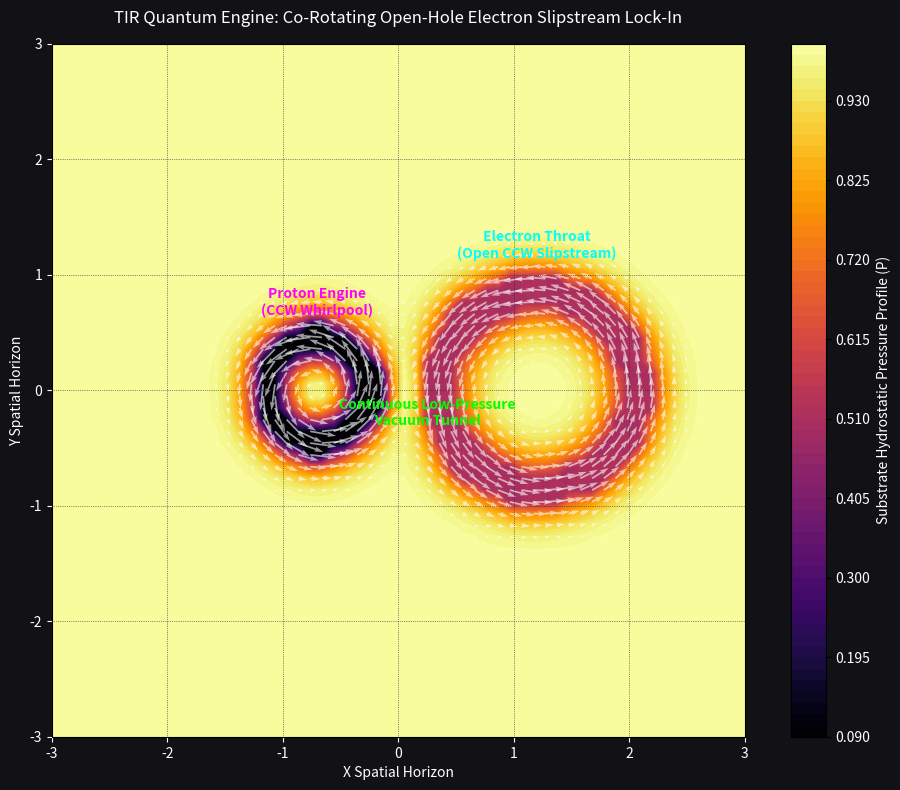

This chart was generated by the following Python code:
import numpy as np
import matplotlib.pyplot as plt

class CoRotatingSubstrateFabric:
    def __init__(self, x_bounds=(-3.0, 3.0), y_bounds=(-3.0, 3.0), resolution=60, c=1.0):
        self.res = resolution
        self.c = float(c)
        self.x = np.linspace(x_bounds[0], x_bounds[1], self.res)
        self.y = np.linspace(y_bounds[0], y_bounds[1], self.res)
        self.X, self.Y = np.meshgrid(self.x, self.y)
        
        # Space Fabric Velocity Fields
        self.VX = np.zeros_like(self.X)
        self.VY = np.zeros_like(self.Y)
        
        # Hard boundary tracking matrix
        self.core_mask = np.zeros_like(self.X, dtype=bool)

    def inject_proton_anchor(self, cx=-0.6, cy=0.0, radius=0.45, spin_v=0.95):
        """ Embeds a tight, high-torque central proton core spinning Counter-Clockwise """
        dx = self.X - cx
        dy = self.Y - cy
        r = np.sqrt(dx**2 + dy**2)
        
        mask = np.abs(r - radius) < 0.12
        self.core_mask[mask] = True
        
        angle = np.arctan2(dy, dx)
        self.VX[mask] = -spin_v * np.sin(angle)[mask]
        self.VY[mask] = spin_v * np.cos(angle)[mask]

    def inject_open_electron(self, cx=1.2, cy=0.0, radius=0.85, spin_v=0.65):
        """ 
        Embeds a wide, open electron disk. 
        CRITICAL: Globally CO-ROTATING (Counter-Clockwise) matching the proton!
        """
        dx = self.X - cx
        dy = self.Y - cy
        r = np.sqrt(dx**2 + dy**2)
        
        # Wide-open toroid track boundary
        mask = np.abs(r - radius) < 0.15
        self.core_mask[mask] = True
        
        angle = np.arctan2(dy, dx)
        # Counter-Clockwise spin axis matches the proton's global orientation
        self.VX[mask] = -spin_v * np.sin(angle)[mask]
        self.VY[mask] = spin_v * np.cos(angle)[mask]

    def step_momentum_entrainment(self, passes=40, alpha=0.3):
        """ Local neighbor relaxation stencil (carrier wave propagation mechanics) """
        for _ in range(passes):
            next_vx = self.VX.copy()
            next_vy = self.VY.copy()
            
            for i in range(1, self.res - 1):
                for j in range(1, self.res - 1):
                    if self.core_mask[i, j]:
                        continue  # Keep the particle source drives locked
                        
                    # 4-Neighbor Viscous Momentum Diffusion
                    avg_vx = (self.VX[i+1, j] + self.VX[i-1, j] + self.VX[i, j+1] + self.VX[i, j-1]) * 0.25
                    avg_vy = (self.VY[i+1, j] + self.VY[i-1, j] + self.VY[i, j+1] + self.VY[i, j-1]) * 0.25
                    
                    next_vx[i, j] = (1.0 - alpha) * self.VX[i, j] + alpha * avg_vx
                    next_vy[i, j] = (1.0 - alpha) * self.VY[i, j] + alpha * avg_vy
            
            # Enforce unyielding medium ceiling (v <= c)
            v_mags = np.sqrt(next_vx**2 + next_vy**2)
            clamp = v_mags > self.c
            if np.any(clamp):
                next_vx[clamp] = (next_vx[clamp] / v_mags[clamp]) * self.c
                next_vy[clamp] = (next_vy[clamp] / v_mags[clamp]) * self.c
                
            self.VX, self.VY = next_vx, next_vy

    def get_bernoulli_pressure(self):
        return 1.0 - (self.VX**2 + self.VY**2)

# --- EXECUTION SANBOX ---
if __name__ == "__main__":
    fabric = CoRotatingSubstrateFabric(resolution=60)
    
    # Initialize the subatomic geometries
    fabric.inject_proton_anchor(cx=-0.7, cy=0.0, radius=0.45, spin_v=0.95)
    fabric.inject_open_electron(cx=1.2, cy=0.0, radius=0.85, spin_v=0.70)
    
    # Cascade the vectors through local cell interaction
    fabric.step_momentum_entrainment(passes=45, alpha=0.38)
    P = fabric.get_bernoulli_pressure()
    
    # Render Plot Layout
    plt.figure(figsize=(12, 9), facecolor='#111116')
    ax = plt.gca()
    ax.set_facecolor('#111116')
    
    # Substrate pressure topography
    contour = plt.contourf(fabric.X, fabric.Y, P, levels=75, cmap='inferno')
    cbar = plt.colorbar(contour, label='Substrate Hydrostatic Pressure Profile (P)')
    cbar.ax.yaxis.label.set_color('white'); cbar.ax.tick_params(labelcolor='white')
    
    # Entrainment direction vector arrows
    mask = (fabric.VX**2 + fabric.VY**2) > 0.005
    plt.quiver(fabric.X[mask], fabric.Y[mask], fabric.VX[mask], fabric.VY[mask],
               color='white', alpha=0.6, scale=25, width=0.0025)
    
    plt.text(-0.7, 0.65, "Proton Engine\n(CCW Whirlpool)", color='magenta', fontsize=10, ha='center', fontweight='bold')
    plt.text(1.2, 1.15, "Electron Throat\n(Open CCW Slipstream)", color='cyan', fontsize=10, ha='center', fontweight='bold')
    plt.text(0.25, -0.3, "Continuous Low-Pressure\nVacuum Tunnel", color='lime', fontsize=10, ha='center', fontweight='bold')
    
    plt.title("TIR Quantum Engine: Co-Rotating Open-Hole Electron Slipstream Lock-In", color='white', fontsize=12, pad=15)
    plt.xlabel("X Spatial Horizon", color='white'); plt.ylabel("Y Spatial Horizon", color='white')
    ax.tick_params(colors='white'); ax.set_aspect('equal')
    plt.grid(color='#222233', linestyle=':', linewidth=0.5)
    plt.show()
